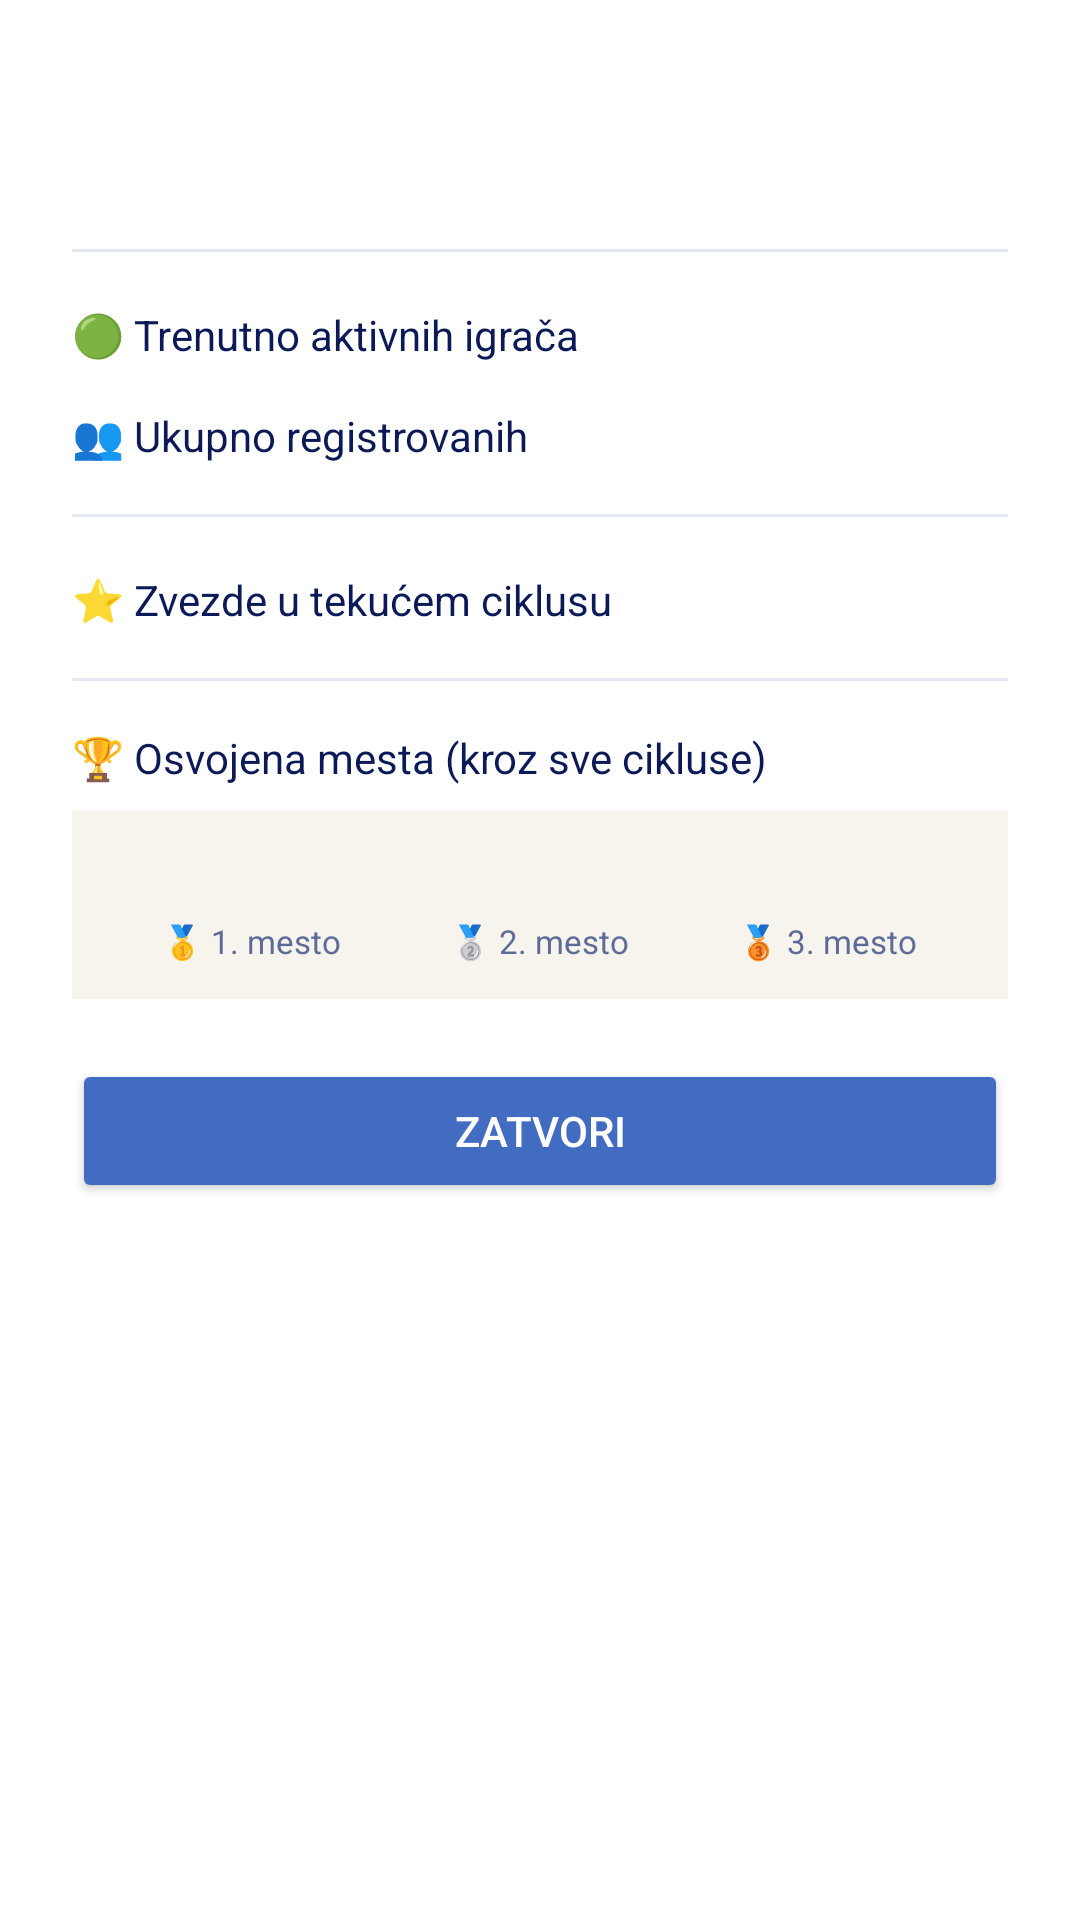

Android layout source for this screen:
<!-- AndroidManifest.xml: application theme Theme.Sabona -->
<!-- res/layout/dialog_region_stats.xml -->
<?xml version="1.0" encoding="utf-8"?>
<LinearLayout
    xmlns:android="http://schemas.android.com/apk/res/android"
    android:layout_width="match_parent"
    android:layout_height="wrap_content"
    android:orientation="vertical"
    android:background="@color/white"
    android:padding="24dp">

    
    <LinearLayout
        android:layout_width="match_parent"
        android:layout_height="wrap_content"
        android:orientation="horizontal"
        android:gravity="center_vertical"
        android:layout_marginBottom="16dp">

        <TextView
            android:id="@+id/tvRegionIcon"
            android:layout_width="wrap_content"
            android:layout_height="wrap_content"
            android:textSize="32sp"
            android:layout_marginEnd="12dp" />

        <TextView
            android:id="@+id/tvRegionName"
            android:layout_width="0dp"
            android:layout_height="wrap_content"
            android:layout_weight="1"
            android:textColor="@color/dark_blue"
            android:textSize="20sp"
            android:textStyle="bold" />

    </LinearLayout>

    <View
        android:layout_width="match_parent"
        android:layout_height="1dp"
        android:background="@color/input_bg"
        android:layout_marginBottom="16dp" />

    
    <LinearLayout
        android:layout_width="match_parent"
        android:layout_height="wrap_content"
        android:orientation="horizontal"
        android:layout_marginBottom="12dp">

        <TextView
            android:layout_width="0dp"
            android:layout_height="wrap_content"
            android:layout_weight="1"
            android:text="🟢 Trenutno aktivnih igrača"
            android:textColor="@color/dark_blue"
            android:textSize="14sp" />

        <TextView
            android:id="@+id/tvActivePlayers"
            android:layout_width="wrap_content"
            android:layout_height="wrap_content"
            android:textColor="@color/blue"
            android:textSize="16sp"
            android:textStyle="bold" />

    </LinearLayout>

    <LinearLayout
        android:layout_width="match_parent"
        android:layout_height="wrap_content"
        android:orientation="horizontal"
        android:layout_marginBottom="16dp">

        <TextView
            android:layout_width="0dp"
            android:layout_height="wrap_content"
            android:layout_weight="1"
            android:text="👥 Ukupno registrovanih"
            android:textColor="@color/dark_blue"
            android:textSize="14sp" />

        <TextView
            android:id="@+id/tvTotalPlayers"
            android:layout_width="wrap_content"
            android:layout_height="wrap_content"
            android:textColor="@color/blue"
            android:textSize="16sp"
            android:textStyle="bold" />

    </LinearLayout>

    <View
        android:layout_width="match_parent"
        android:layout_height="1dp"
        android:background="@color/input_bg"
        android:layout_marginBottom="16dp" />

    <LinearLayout
        android:layout_width="match_parent"
        android:layout_height="wrap_content"
        android:orientation="horizontal"
        android:layout_marginBottom="16dp">

        <TextView
            android:layout_width="0dp"
            android:layout_height="wrap_content"
            android:layout_weight="1"
            android:text="⭐ Zvezde u tekućem ciklusu"
            android:textColor="@color/dark_blue"
            android:textSize="14sp" />

        <TextView
            android:id="@+id/tvMonthlyStars"
            android:layout_width="wrap_content"
            android:layout_height="wrap_content"
            android:textColor="@color/blue"
            android:textSize="16sp"
            android:textStyle="bold" />

    </LinearLayout>

    <View
        android:layout_width="match_parent"
        android:layout_height="1dp"
        android:background="@color/input_bg"
        android:layout_marginBottom="16dp" />

    
    <TextView
        android:layout_width="match_parent"
        android:layout_height="wrap_content"
        android:text="🏆 Osvojena mesta (kroz sve cikluse)"
        android:textColor="@color/dark_blue"
        android:textSize="14sp"
        android:layout_marginBottom="8dp" />

    <LinearLayout
        android:layout_width="match_parent"
        android:layout_height="wrap_content"
        android:orientation="horizontal"
        android:gravity="center_vertical"
        android:background="@color/lace"
        android:padding="12dp">

        <LinearLayout
            android:layout_width="0dp"
            android:layout_height="wrap_content"
            android:layout_weight="1"
            android:orientation="vertical"
            android:gravity="center">

            <TextView
                android:id="@+id/tvFirstPlaceCount"
                android:textColor="@color/dark_blue"
                android:textSize="18sp"
                android:textStyle="bold"
                android:layout_width="wrap_content"
                android:layout_height="wrap_content" />

            <TextView
                android:text="🥇 1. mesto"
                android:textColor="@color/input_hint"
                android:textSize="11sp"
                android:layout_width="wrap_content"
                android:layout_height="wrap_content" />
        </LinearLayout>

        <LinearLayout
            android:layout_width="0dp"
            android:layout_height="wrap_content"
            android:layout_weight="1"
            android:orientation="vertical"
            android:gravity="center">

            <TextView
                android:id="@+id/tvSecondPlaceCount"
                android:textColor="@color/dark_blue"
                android:textSize="18sp"
                android:textStyle="bold"
                android:layout_width="wrap_content"
                android:layout_height="wrap_content" />

            <TextView
                android:text="🥈 2. mesto"
                android:textColor="@color/input_hint"
                android:textSize="11sp"
                android:layout_width="wrap_content"
                android:layout_height="wrap_content" />
        </LinearLayout>

        <LinearLayout
            android:layout_width="0dp"
            android:layout_height="wrap_content"
            android:layout_weight="1"
            android:orientation="vertical"
            android:gravity="center">

            <TextView
                android:id="@+id/tvThirdPlaceCount"
                android:textColor="@color/dark_blue"
                android:textSize="18sp"
                android:textStyle="bold"
                android:layout_width="wrap_content"
                android:layout_height="wrap_content" />

            <TextView
                android:text="🥉 3. mesto"
                android:textColor="@color/input_hint"
                android:textSize="11sp"
                android:layout_width="wrap_content"
                android:layout_height="wrap_content" />
        </LinearLayout>

    </LinearLayout>

    <Button
        android:id="@+id/btnCloseRegionStats"
        android:layout_width="match_parent"
        android:layout_height="48dp"
        android:layout_marginTop="20dp"
        android:text="Zatvori"
        android:backgroundTint="@color/blue"
        android:textColor="@color/white" />

</LinearLayout>
<!-- resources referenced by this layout -->
<resources>
  <color name="blue">#426BC2</color>  //dugmad, aktivni elementi
  <color name="dark_blue">#0B1957</color> //toolbar, header
  <color name="input_bg">#E3E7F2</color>
  <color name="input_hint">#5D6B99</color>
  <color name="lace">#F7F4ED</color>  //glavna pozadina
  <color name="white">#FFFFFFFF</color>
  <style name="Theme.Sabona" parent="Base.Theme.Sabona" />
  <style name="Base.Theme.Sabona" parent="Theme.Material3.DayNight.NoActionBar">
          
          
      </style>
</resources>
